Image classification data set "mstar" (Tao-ran-ju/-2026-- on GitHub). Class labels (4): BMP2 serial number 9563, BRDM-2, BTR70 serial number C71, BTR-60.

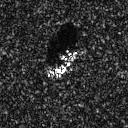
Label: BTR70 serial number C71

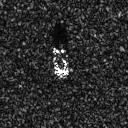
Label: BTR-60

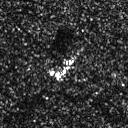
Label: BRDM-2

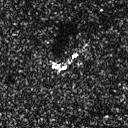
Label: BRDM-2

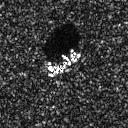
Label: BTR70 serial number C71

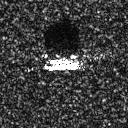
Label: BMP2 serial number 9563
